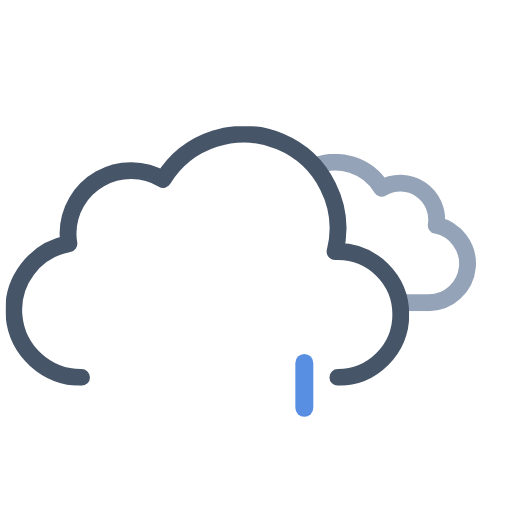
t = 0.00 s
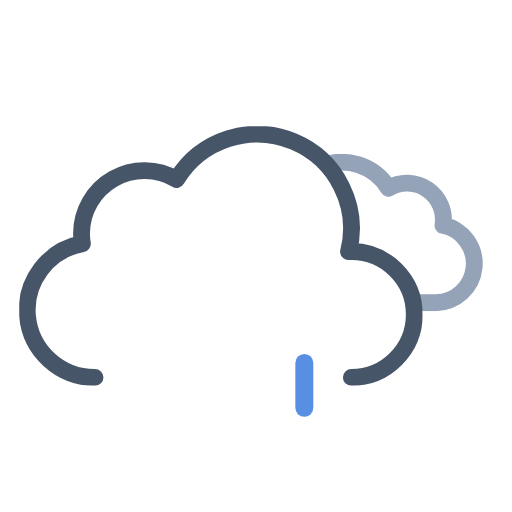
t = 1.00 s
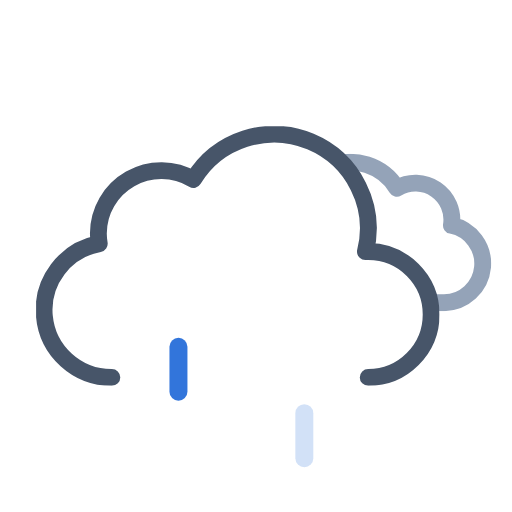
t = 2.25 s
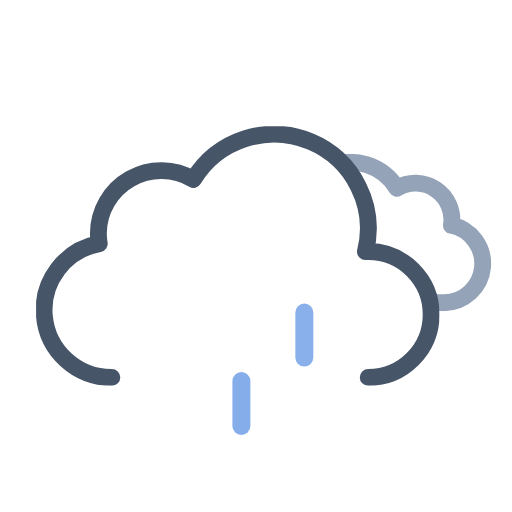
t = 3.75 s
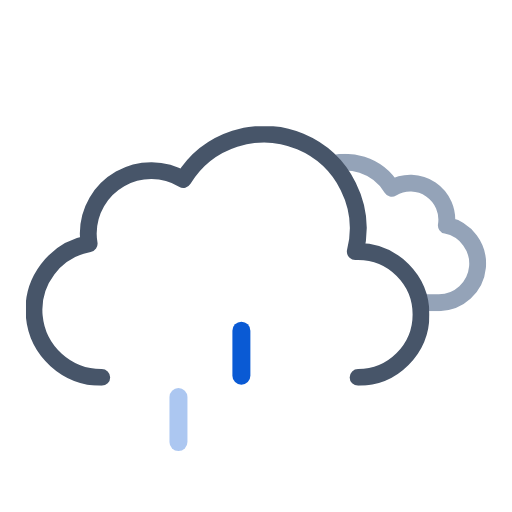
t = 4.50 s
t = 6.00 s: frame unchanged from t = 0.00 s, image omitted

The animated SVG that drew these frames (rendered in a browser with its animation timeline set to each time). Animation: 9 SMIL elements (animate=3,animateTransform=6); one cycle of 6.00 s, repeats indefinitely.

<svg xmlns="http://www.w3.org/2000/svg" xmlns:xlink="http://www.w3.org/1999/xlink" viewBox="41.222 28.222 455.556 455.556"><defs><symbol id="c" viewBox="0 0 214.3 140.1"><path fill="none" stroke="#94a3b8" stroke-linejoin="round" stroke-width="15" d="M7.5 100.2a32.4 32.4 0 0032.4 32.4h129.8v-.1l2.3.1a34.8 34.8 0 006.5-68.9 32.4 32.4 0 00-48.5-33 48.6 48.6 0 00-88.6 37.1h-1.5a32.4 32.4 0 00-32.4 32.4Z"/></symbol><symbol id="d" viewBox="0 0 359 231"><path fill="none" stroke="#475569" stroke-linecap="round" stroke-linejoin="round" stroke-width="15" d="M295.5 223.5a56 56 0 000-112l-2.5.1a83.9 83.9 0 00-153-64.2 56 56 0 00-84.6 48.1 56.6 56.6 0 00.8 9 60 60 0 0011.2 119"/></symbol><symbol id="b" overflow="visible" viewBox="0 0 447.7 371.5"><g clip-path="url(#a)"><use xlink:href="#c" width="214.3" height="140.1" transform="translate(195.51 165.01)"><animateTransform additive="sum" attributeName="transform" dur="6s" repeatCount="indefinite" type="translate" values="-9 0; 9 0; -9 0"/></use></g><use xlink:href="#d" width="359" height="231" transform="translate(0 140.5)"><animateTransform additive="sum" attributeName="transform" dur="6s" repeatCount="indefinite" type="translate" values="-18 0; 18 0; -18 0"/></use></symbol><symbol id="e" overflow="visible" viewBox="0 0 128 56"><path fill="#0a5ad4" d="M8 56a8 8 0 01-8-8V8a8 8 0 0116 0v40a8 8 0 01-8 8Z" opacity="0"><animateTransform id="x1" additive="sum" attributeName="transform" begin="0s; x1.end+.33s" dur=".67s" type="translate" values="0 -60; 0 60"/><animate id="y1" attributeName="opacity" begin="0s; y1.end+.33s" dur=".67s" keyTimes="0; .25; 1" values="0; 1; 0"/></path><path fill="#0a5ad4" d="M64 56a8 8 0 01-8-8V8a8 8 0 0116 0v40a8 8 0 01-8 8Z" opacity="0"><animateTransform id="x2" additive="sum" attributeName="transform" begin=".33s; x2.end+.33s" dur=".67s" type="translate" values="0 -60; 0 60"/><animate id="y2" attributeName="opacity" begin=".33s; y2.end+.33s" dur=".67s" keyTimes="0; .25; 1" values="0; 1; 0"/></path><path fill="#0a5ad4" d="M120 56a8 8 0 01-8-8V8a8 8 0 0116 0v40a8 8 0 01-8 8Z" opacity="0"><animateTransform id="x3" additive="sum" attributeName="transform" begin="-.33s; x3.end+.33s" dur=".67s" type="translate" values="0 -60; 0 60"/><animate id="y3" attributeName="opacity" begin="-.33s; y3.end+.33s" dur=".67s" keyTimes="0; .25; 1" values="0; 1; 0"/></path></symbol><clipPath id="a"><path fill="none" d="M351.5 308a56 56 0 00-56-56l-2.5.1A83.7 83.7 0 00211.5 148V0h236.2v308Z"><animateTransform additive="sum" attributeName="transform" dur="6s" repeatCount="indefinite" type="translate" values="-18 0; 18 0; -18 0"/></path></clipPath></defs><use xlink:href="#b" width="447.7" height="371.5" transform="translate(64.34)"/><use xlink:href="#e" width="128" height="56" transform="translate(192 344)"/></svg>
